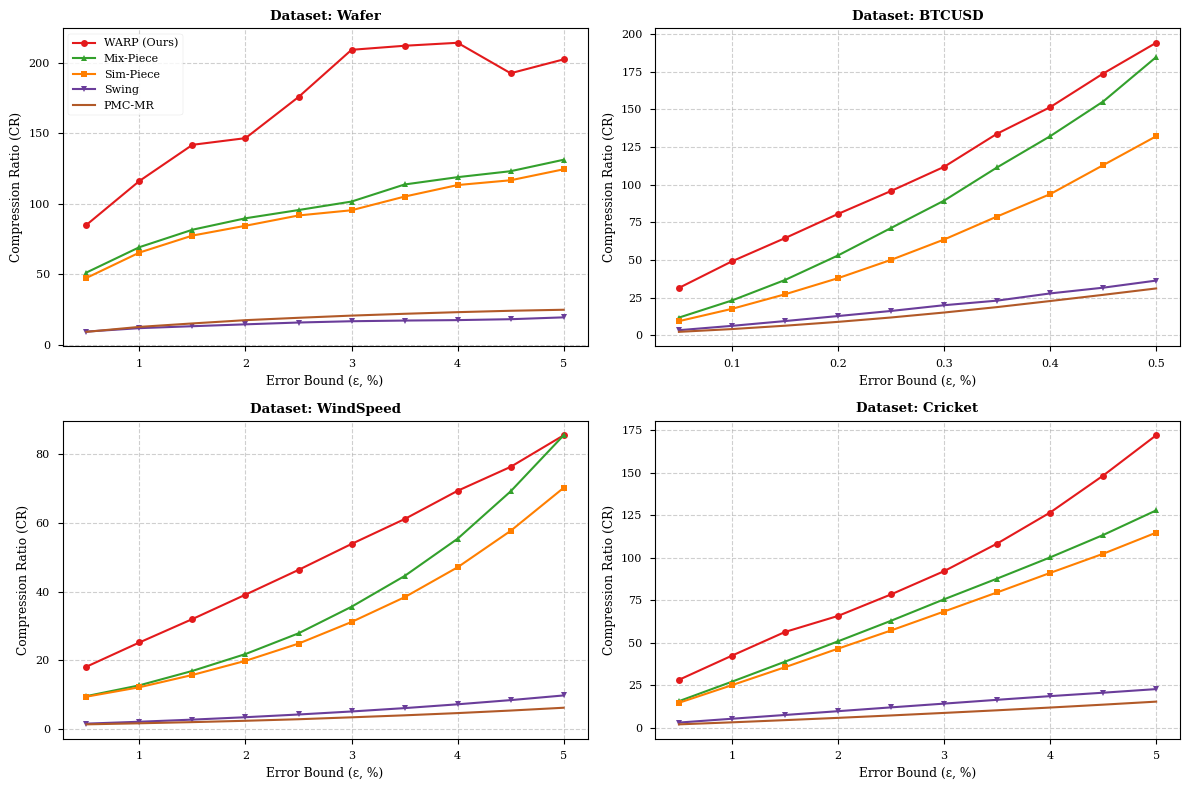

Reproduce this figure in Python.
import matplotlib.pyplot as plt

# 设置学术论文风格
plt.style.use('seaborn-v0_8-paper')
plt.rcParams.update({'font.family': 'serif', 'font.size': 10, 'lines.linewidth': 1.5})

# --- 1. 数据准备 (基于你提供的数据) ---
data = {
    "Wafer": {
        "eps": [0.5, 1.0, 1.5, 2.0, 2.5, 3.0, 3.5, 4.0, 4.5, 5.0],
        "WARP": [85.12, 116.28, 141.90, 146.63, 175.79, 209.26, 212.13, 214.24, 192.64, 202.47],
        "Mix-Piece": [51.34, 69.33, 81.70, 89.81, 95.65, 101.66, 113.77, 118.96, 123.19, 131.31],
        "Sim-Piece": [47.51, 65.51, 77.55, 84.51, 91.80, 95.50, 105.19, 113.37, 116.76, 124.54],
        "Swing": [9.46, 11.91, 13.28, 14.61, 15.90, 16.81, 17.29, 17.61, 18.25, 19.56],
        "PMC-MR": [9.28, 12.80, 15.25, 17.57, 19.25, 20.80, 22.09, 23.24, 24.23, 24.95]
    },
    "BTCUSD": {
        "eps": [0.05, 0.1, 0.15, 0.2, 0.25, 0.3, 0.35, 0.4, 0.45, 0.5],
        "WARP": [31.47, 49.14, 64.54, 80.60, 95.85, 111.88, 133.89, 151.49, 173.84, 194.28],
        "Mix-Piece": [11.76, 23.13, 36.73, 53.04, 71.27, 89.43, 111.51, 132.20, 155.26, 184.76],
        "Sim-Piece": [9.40, 17.57, 27.23, 37.93, 50.10, 63.60, 78.90, 93.74, 112.99, 132.20],
        "Swing": [3.39, 6.27, 9.45, 12.79, 16.17, 19.98, 23.02, 27.81, 31.62, 36.34],
        "PMC-MR": [2.29, 4.14, 6.37, 8.93, 11.83, 15.13, 18.73, 22.76, 26.87, 31.12]
    },
    "WindSpeed": {
        "eps": [0.5, 1.0, 1.5, 2.0, 2.5, 3.0, 3.5, 4.0, 4.5, 5.0],
        "WARP": [18.14, 25.21, 32.03, 39.13, 46.34, 53.90, 61.14, 69.38, 76.35, 85.55],
        "Mix-Piece": [9.57, 12.72, 16.92, 21.83, 27.87, 35.61, 44.56, 55.42, 69.21, 85.55],
        "Sim-Piece": [9.41, 12.16, 15.74, 19.85, 24.87, 31.17, 38.38, 47.10, 57.71, 70.24],
        "Swing": [1.56, 2.11, 2.73, 3.43, 4.22, 5.10, 6.08, 7.19, 8.41, 9.77],
        "PMC-MR": [1.35, 1.66, 2.00, 2.39, 2.84, 3.40, 3.98, 4.63, 5.37, 6.19]
    },
    "Cricket": {
        "eps": [0.5, 1.0, 1.5, 2.0, 2.5, 3.0, 3.5, 4.0, 4.5, 5.0],
        "WARP": [28.27, 42.49, 56.43, 65.86, 78.53, 92.21, 108.44, 126.72, 148.44, 172.18],
        "Mix-Piece": [15.70, 27.17, 38.94, 50.92, 63.02, 75.65, 87.83, 100.31, 113.49, 127.98],
        "Sim-Piece": [14.74, 25.13, 35.68, 46.61, 57.31, 68.46, 79.70, 91.17, 102.44, 114.88],
        "Swing": [3.11, 5.36, 7.58, 9.81, 12.05, 14.26, 16.50, 18.67, 20.68, 22.81],
        "PMC-MR": [2.06, 3.25, 4.54, 5.88, 7.30, 8.79, 10.33, 11.95, 13.65, 15.43]
    }
}

algos = {
    'WARP': {'c': '#E31A1C', 'm': 'o', 'label': 'WARP (Ours)'},
    'Mix-Piece': {'c': '#33A02C', 'm': '^', 'label': 'Mix-Piece'},
    'Sim-Piece': {'c': '#FF7F00', 'm': 's', 'label': 'Sim-Piece'},
    'Swing': {'c': '#6A3D9A', 'm': 'v', 'label': 'Swing'},
    'PMC-MR': {'c': '#B15928', 'm': 'x', 'label': 'PMC-MR'}
}

# --- 2. 绘图 ---
fig, axes = plt.subplots(2, 2, figsize=(12, 8))
axes = axes.flatten()

for i, (name, d) in enumerate(data.items()):
    ax = axes[i]
    for algo, style in algos.items():
        ax.plot(d['eps'], d[algo], color=style['c'], marker=style['m'], label=style['label'], markersize=5)

    ax.set_title(f'Dataset: {name}', fontweight='bold')
    ax.set_xlabel('Error Bound (ε, %)')
    ax.set_ylabel('Compression Ratio (CR)')
    ax.grid(True, ls='--', alpha=0.6)
    if i == 0: ax.legend()

plt.tight_layout()
plt.show()
